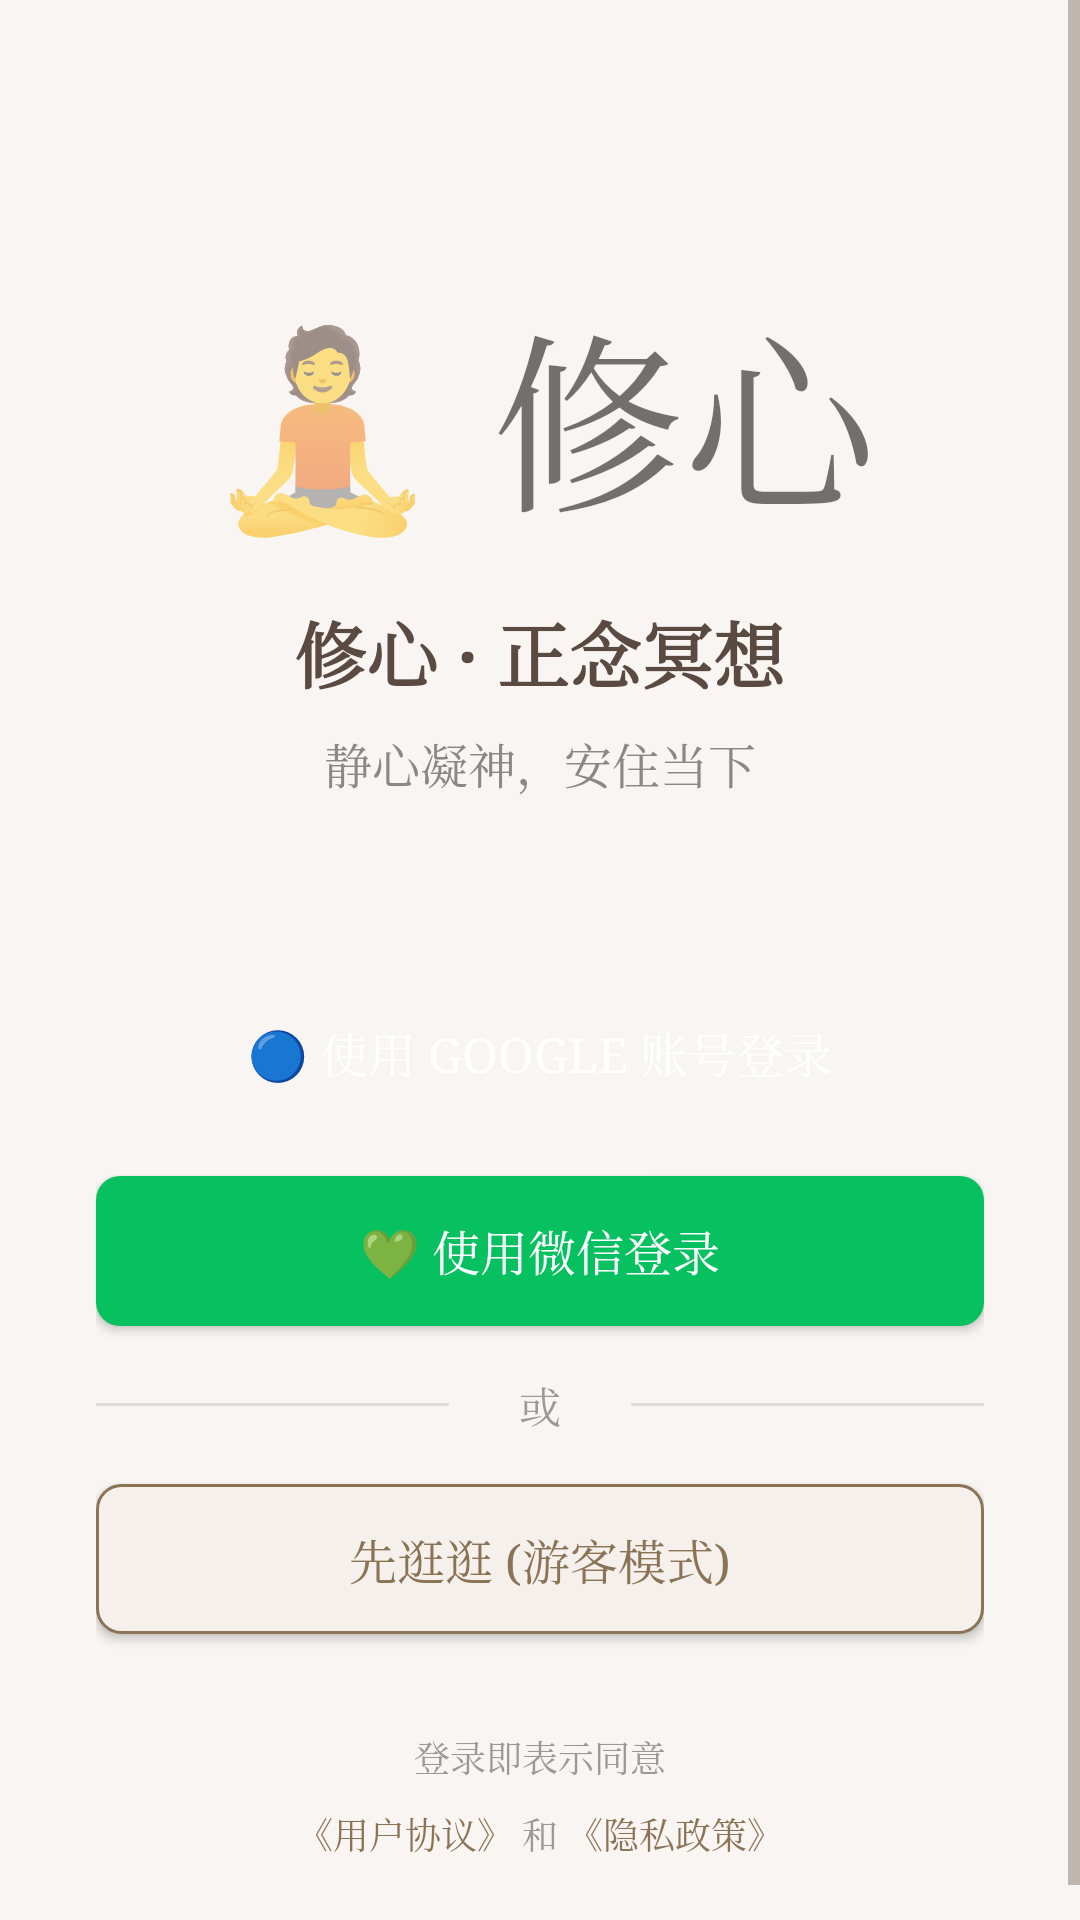

Reconstruct the res/layout file that produces this screen, plus the resources it refers to.
<!-- AndroidManifest.xml: application theme Theme.Xiuxin -->
<!-- res/layout/activity_login.xml -->
<?xml version="1.0" encoding="utf-8"?>
<ScrollView xmlns:android="http://schemas.android.com/apk/res/android"
    android:layout_width="match_parent"
    android:layout_height="match_parent"
    android:fillViewport="true"
    android:background="#f8f5f2">

    <LinearLayout
        android:layout_width="match_parent"
        android:layout_height="wrap_content"
        android:orientation="vertical"
        android:padding="32dp"
        android:gravity="center_horizontal">

        
        <TextView
            android:layout_width="wrap_content"
            android:layout_height="wrap_content"
            android:text="🧘 修心"
            android:textSize="64sp"
            android:layout_marginTop="60dp"
            android:layout_marginBottom="16dp" />

        <TextView
            android:layout_width="wrap_content"
            android:layout_height="wrap_content"
            android:text="修心 · 正念冥想"
            android:textSize="24sp"
            android:textColor="#5a4a42"
            android:textStyle="bold"
            android:layout_marginBottom="8dp" />

        <TextView
            android:layout_width="wrap_content"
            android:layout_height="wrap_content"
            android:text="静心凝神，安住当下"
            android:textSize="16sp"
            android:textColor="#888888"
            android:layout_marginBottom="60dp" />

        
        <TextView
            android:id="@+id/configWarning"
            android:layout_width="match_parent"
            android:layout_height="wrap_content"
            android:text="⚠️ 第三方登录尚未配置"
            android:textSize="14sp"
            android:textColor="#e74c3c"
            android:background="#fef0ed"
            android:padding="16dp"
            android:gravity="center"
            android:layout_marginBottom="24dp"
            android:visibility="gone" />

        
        <Button
            android:id="@+id/btnGoogleLogin"
            android:layout_width="match_parent"
            android:layout_height="50dp"
            android:text="🔵 使用 Google 账号登录"
            android:textSize="16sp"
            android:textColor="#ffffff"
            android:background="@drawable/btn_google"
            android:layout_marginBottom="16dp" />

        
        <Button
            android:id="@+id/btnWeChatLogin"
            android:layout_width="match_parent"
            android:layout_height="50dp"
            android:text="💚 使用微信登录"
            android:textSize="16sp"
            android:textColor="#ffffff"
            android:background="@drawable/btn_wechat"
            android:layout_marginBottom="16dp" />

        
        <LinearLayout
            android:layout_width="match_parent"
            android:layout_height="wrap_content"
            android:orientation="horizontal"
            android:gravity="center_vertical"
            android:layout_marginBottom="16dp">

            <View
                android:layout_width="0dp"
                android:layout_height="1dp"
                android:layout_weight="1"
                android:background="#ddd" />

            <TextView
                android:layout_width="wrap_content"
                android:layout_height="wrap_content"
                android:text="  或  "
                android:textSize="14sp"
                android:textColor="#999"
                android:paddingHorizontal="16dp" />

            <View
                android:layout_width="0dp"
                android:layout_height="1dp"
                android:layout_weight="1"
                android:background="#ddd" />
        </LinearLayout>

        
        <Button
            android:id="@+id/btnSkipLogin"
            android:layout_width="match_parent"
            android:layout_height="50dp"
            android:text="先逛逛 (游客模式)"
            android:textSize="16sp"
            android:textColor="#8b7355"
            android:background="@drawable/button_secondary"
            android:layout_marginBottom="32dp" />

        
        <TextView
            android:layout_width="wrap_content"
            android:layout_height="wrap_content"
            android:text="登录即表示同意"
            android:textSize="12sp"
            android:textColor="#999"
            android:layout_marginBottom="8dp" />

        <LinearLayout
            android:layout_width="wrap_content"
            android:layout_height="wrap_content"
            android:orientation="horizontal">

            <TextView
                android:layout_width="wrap_content"
                android:layout_height="wrap_content"
                android:text="《用户协议》"
                android:textSize="12sp"
                android:textColor="#8b7355" />

            <TextView
                android:layout_width="wrap_content"
                android:layout_height="wrap_content"
                android:text=" 和 "
                android:textSize="12sp"
                android:textColor="#999" />

            <TextView
                android:layout_width="wrap_content"
                android:layout_height="wrap_content"
                android:text="《隐私政策》"
                android:textSize="12sp"
                android:textColor="#8b7355" />
        </LinearLayout>

    </LinearLayout>
</ScrollView>
<!-- resources referenced by this layout -->
<resources>
  <!-- drawable btn_wechat (drawable) -->
  <?xml version="1.0" encoding="utf-8"?>
  <shape xmlns:android="http://schemas.android.com/apk/res/android"
      android:shape="rectangle">
      <solid android:color="#07C160" />
      <corners android:radius="8dp" />
  </shape>
  <!-- drawable button_secondary (drawable) -->
  <?xml version="1.0" encoding="utf-8"?>
  <shape xmlns:android="http://schemas.android.com/apk/res/android"
      android:shape="rectangle">
      <solid android:color="#f5f0eb" />
      <corners android:radius="8dp" />
      <stroke
          android:width="1dp"
          android:color="#8b7355" />
  </shape>
  <style name="Theme.Xiuxin" parent="Theme.MaterialComponents.Light.NoActionBar">
          
          <item name="colorPrimary">#8b7355</item>
          <item name="colorPrimaryVariant">#5a4a42</item>
          <item name="colorOnPrimary">#ffffff</item>
          
          
          <item name="colorSecondary">#a89078</item>
          <item name="colorSecondaryVariant">#8b7355</item>
          <item name="colorOnSecondary">#ffffff</item>
          
          
          <item name="android:statusBarColor">#5a4a42</item>
          <item name="android:navigationBarColor">#f5f0eb</item>
          
          
          <item name="android:windowBackground">#f5f0eb</item>
          <item name="android:colorBackground">#f5f0eb</item>
          
          
          <item name="android:textColorPrimary">#5a4a42</item>
          <item name="android:textColorSecondary">#8b7d72</item>
          
          
          <item name="android:fontFamily">serif</item>
      </style>
</resources>
